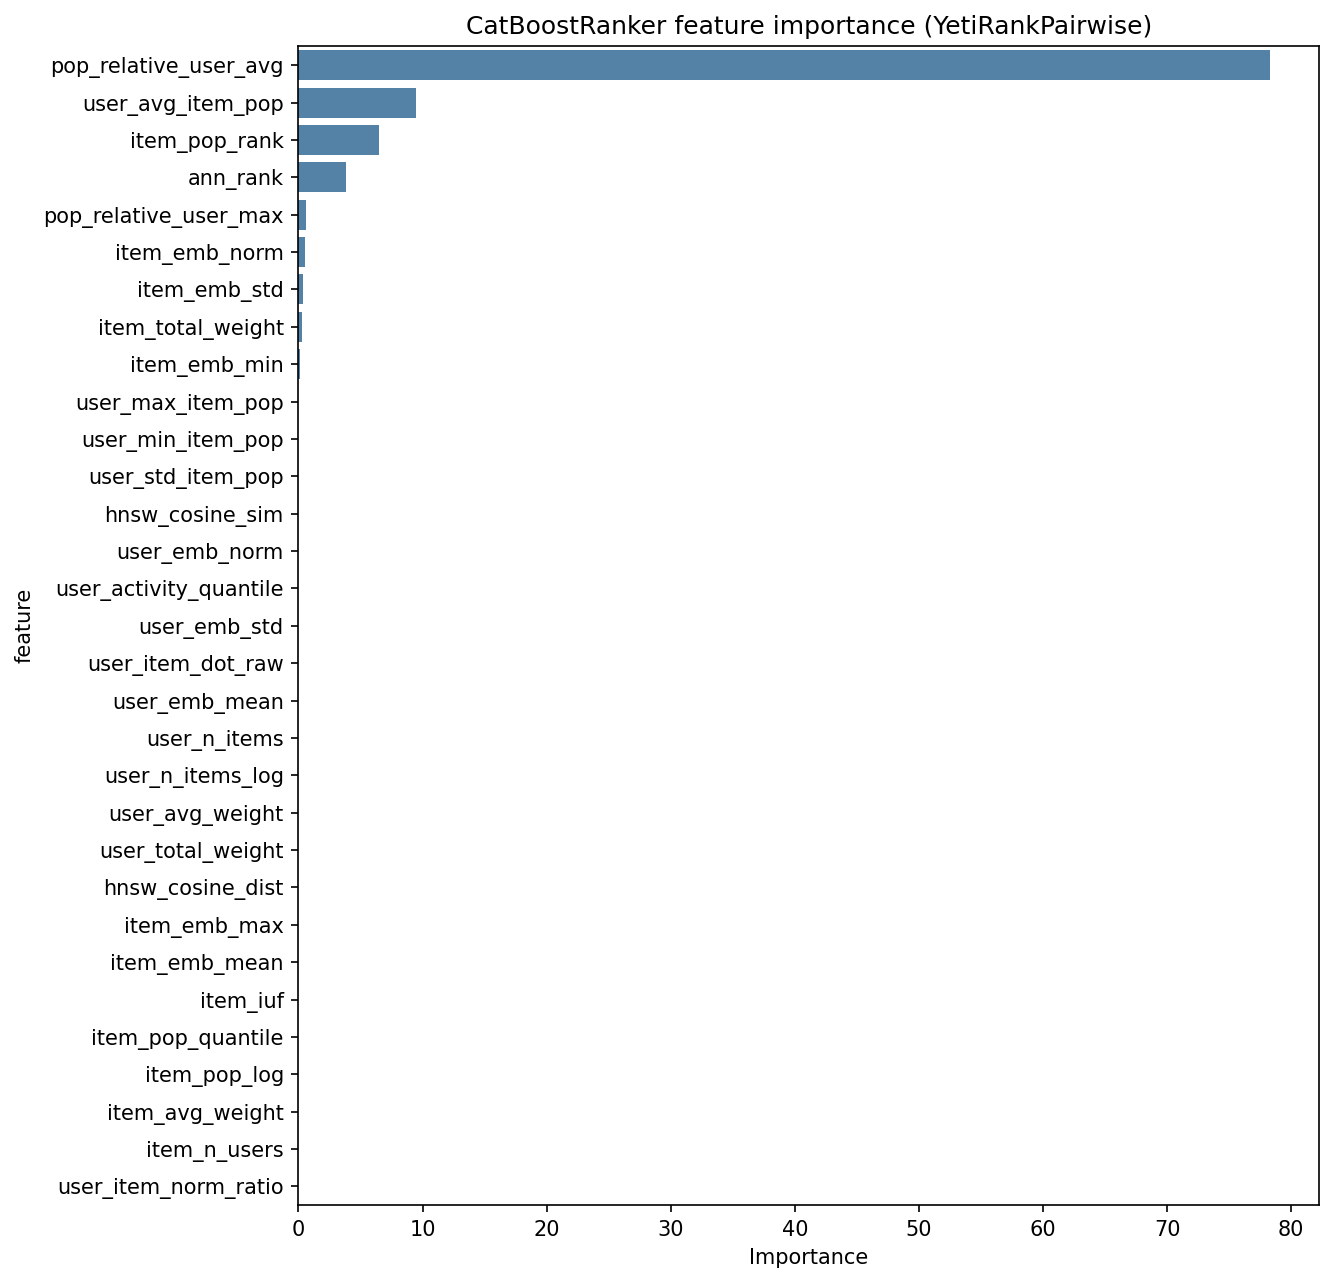

The data file committed next to this chart (first rows):
feature, importance
pop_relative_user_avg, 78.32
user_avg_item_pop, 9.44
item_pop_rank, 6.505
ann_rank, 3.843
pop_relative_user_max, 0.599
item_emb_norm, 0.4938
item_emb_std, 0.3705
item_total_weight, 0.3099
item_emb_min, 0.1192
user_max_item_pop, 0.0
user_min_item_pop, 0.0
user_std_item_pop, 0.0
hnsw_cosine_sim, 0.0
user_emb_norm, 0.0
user_activity_quantile, 0.0
user_emb_std, 0.0
user_item_dot_raw, 0.0
user_emb_mean, 0.0
user_n_items, 0.0
user_n_items_log, 0.0
user_avg_weight, 0.0
user_total_weight, 0.0
hnsw_cosine_dist, 0.0
item_emb_max, 0.0
item_emb_mean, 0.0
item_iuf, 0.0
item_pop_quantile, 0.0
item_pop_log, 0.0
item_avg_weight, 0.0
item_n_users, 0.0
user_item_norm_ratio, 0.0
